The GitHub repository kk-2m/AnimalClassification-IFOR contains a labelled image folder "infrared_dataset" with 28 categories: acryllium vulturinum, aepyceros melampus, bos taurus, capra aegagrus, cephalophus nigrifrons, crax rubra, paca, dasyprocta punctata, equus quagga, giraffa camelopardalis, leopardus pardalis, african elephant, madoqua guentheri, mazama americana, mazama temama, meleagris ocellata, mitu tuberosum, nasua narica, panthera onca, papio anubis, pecari tajacu, phacochoerus africanus, psophia leucoptera, puma, syncerus caffer, south american tapir, tayassu pecari, urocyon cinereoargenteus. Examples follow, each with its label.

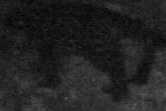
Label: leopardus pardalis

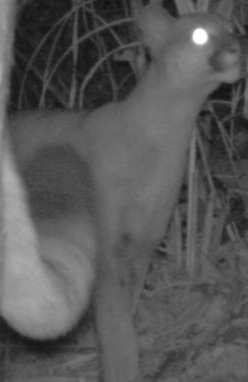
Label: puma

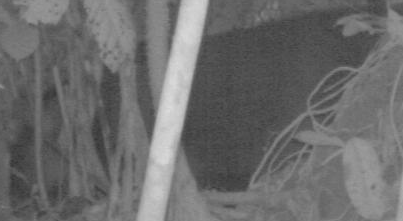
Label: south american tapir

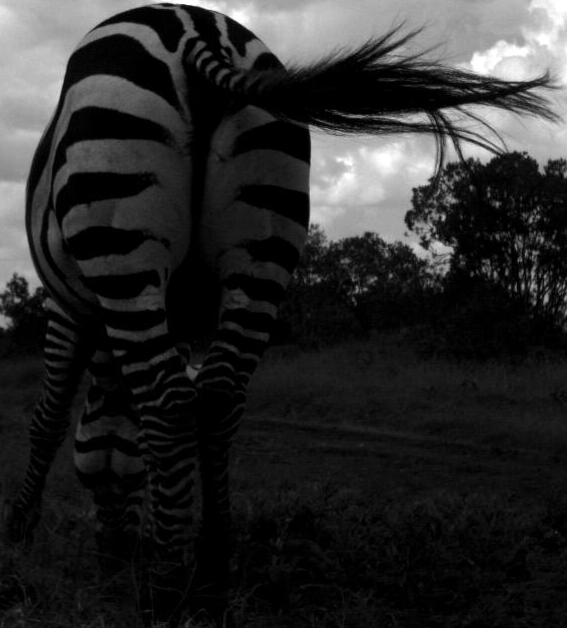
Label: equus quagga
